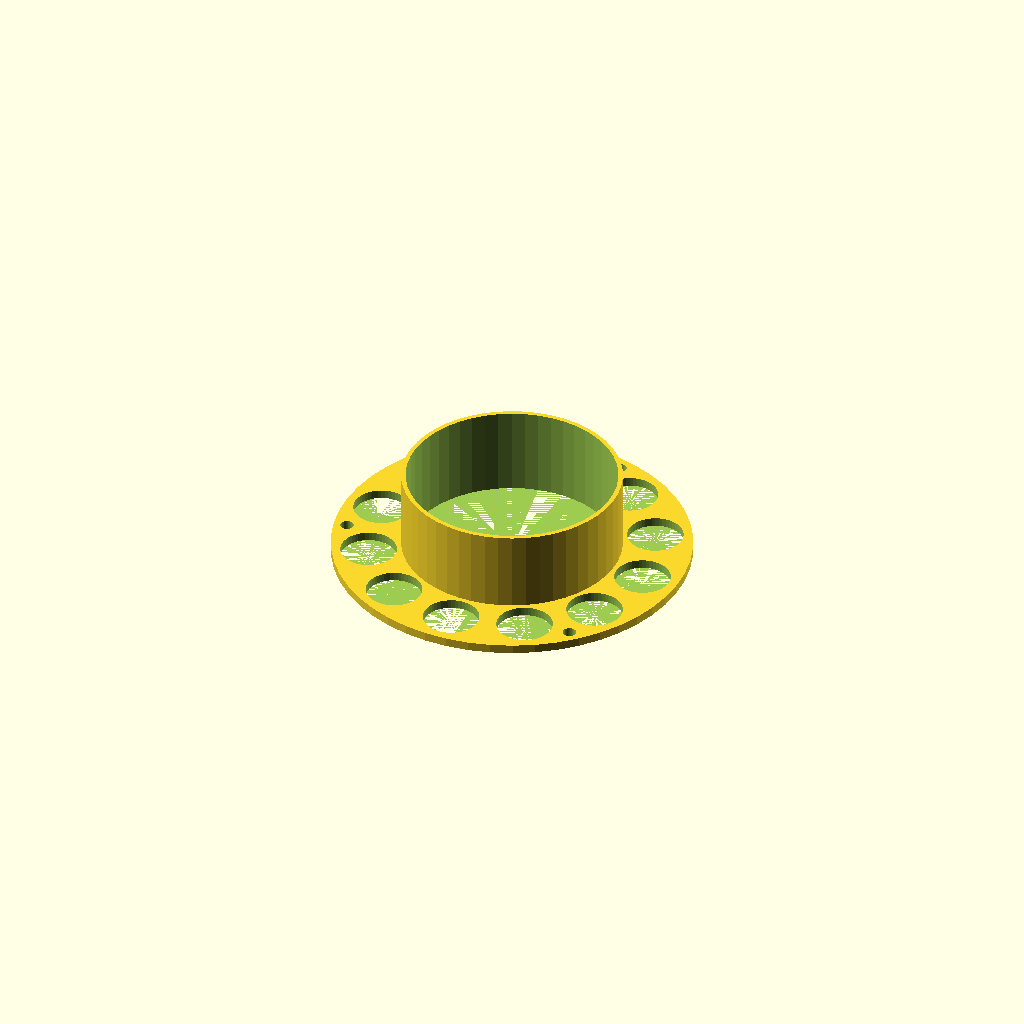
Cell 1 — every parameter at its default value.
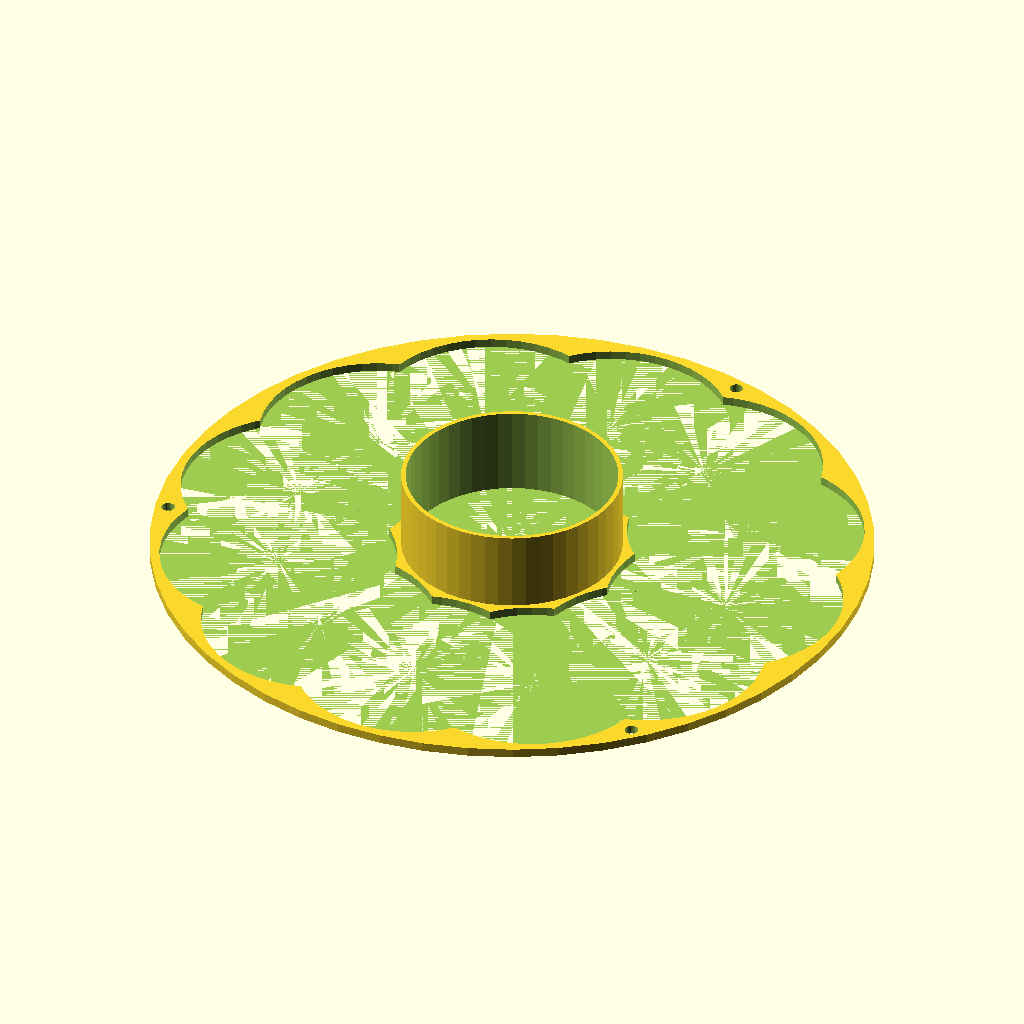
Cell 2: the same model with outer_dia = 160.
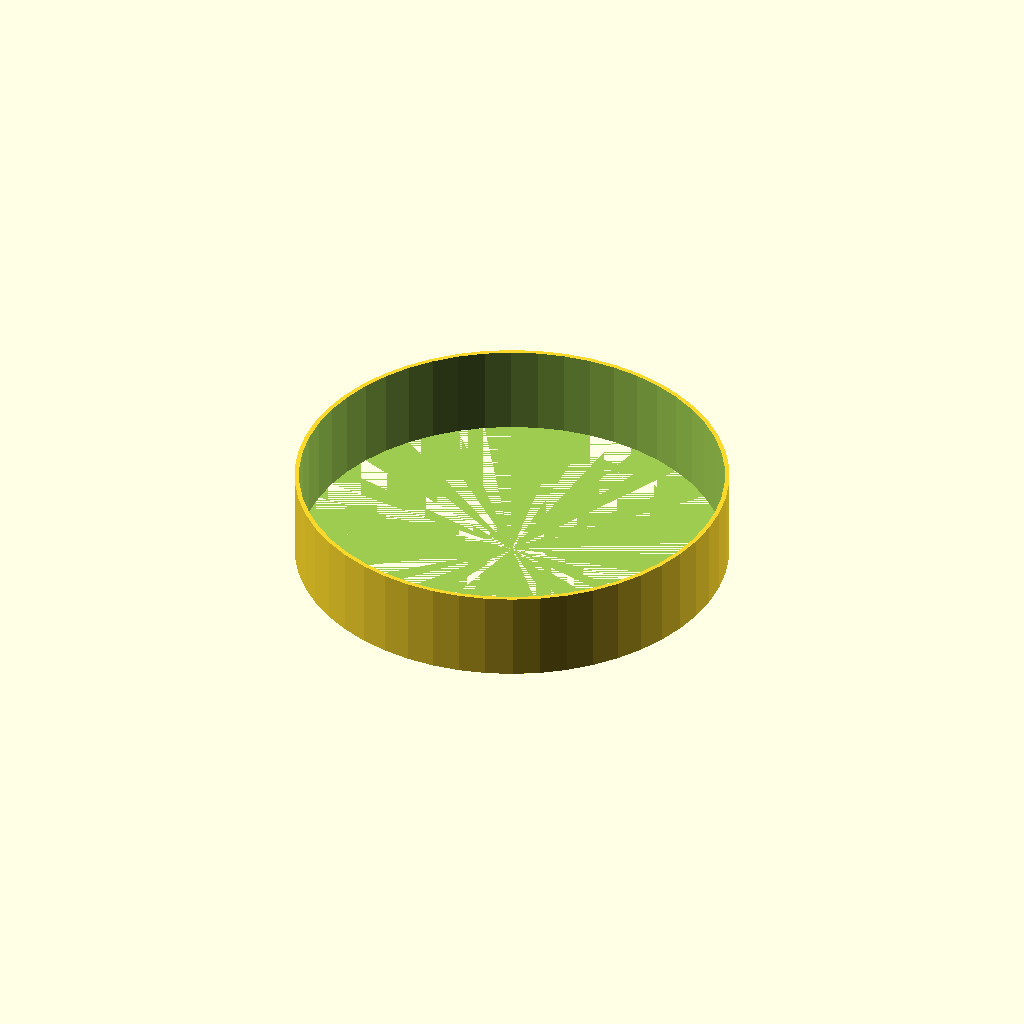
Cell 3: inner_dia = 94 (everything else at default).
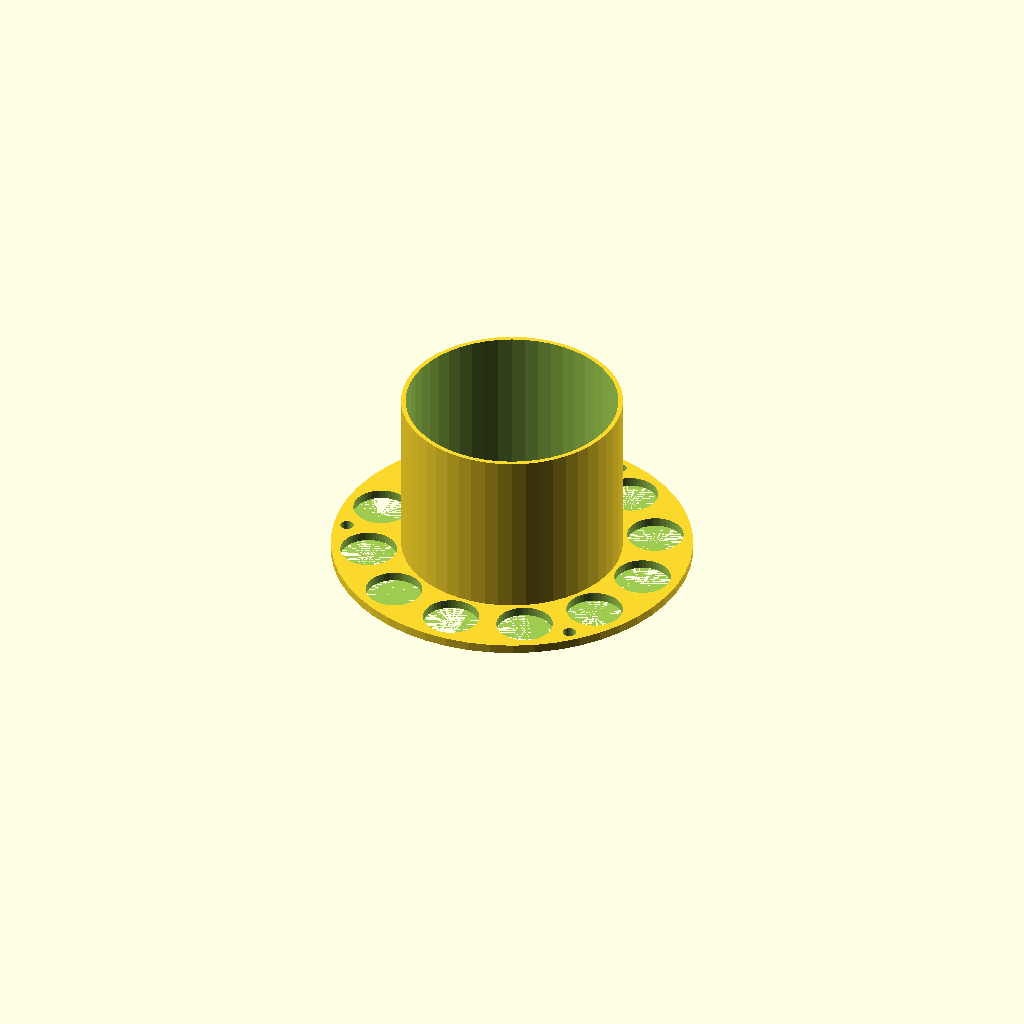
Cell 4: height = 40 (everything else at default).
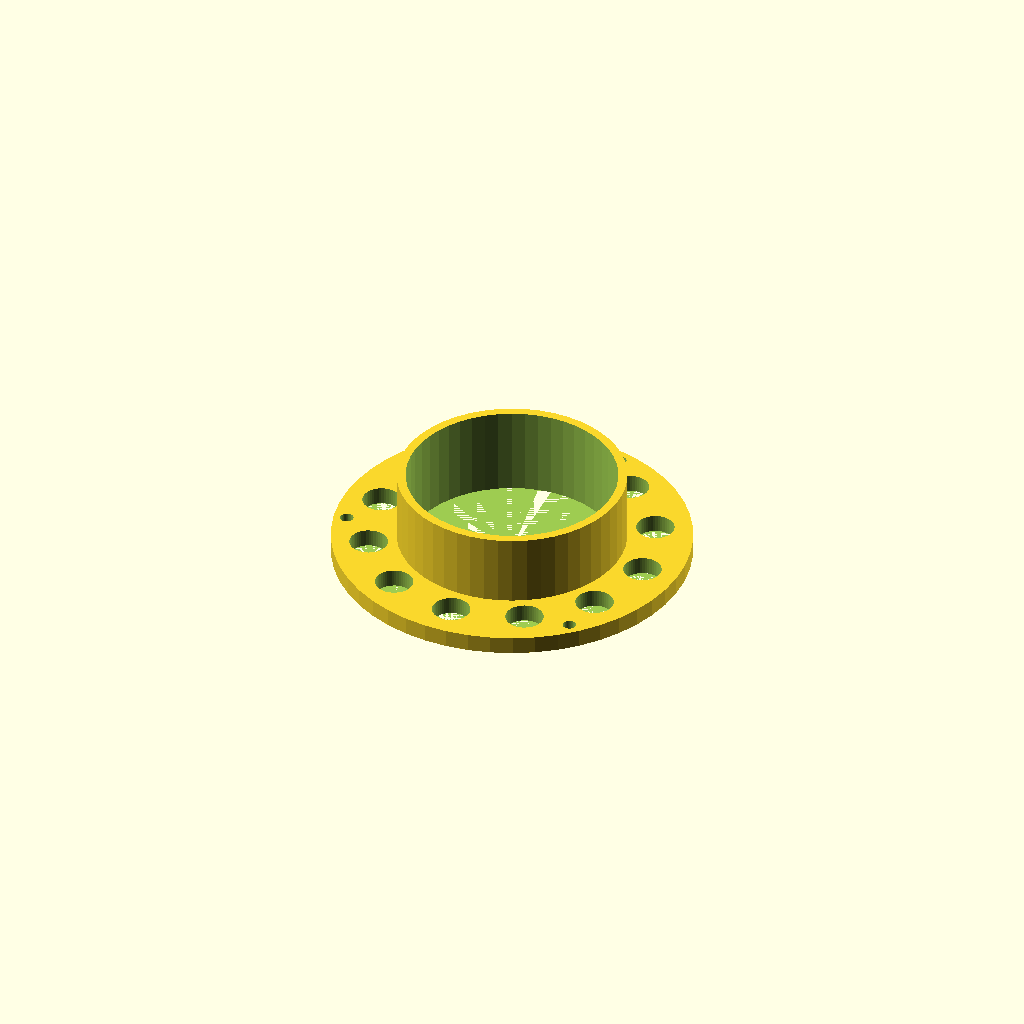
Cell 5: wall = 4 (everything else at default).
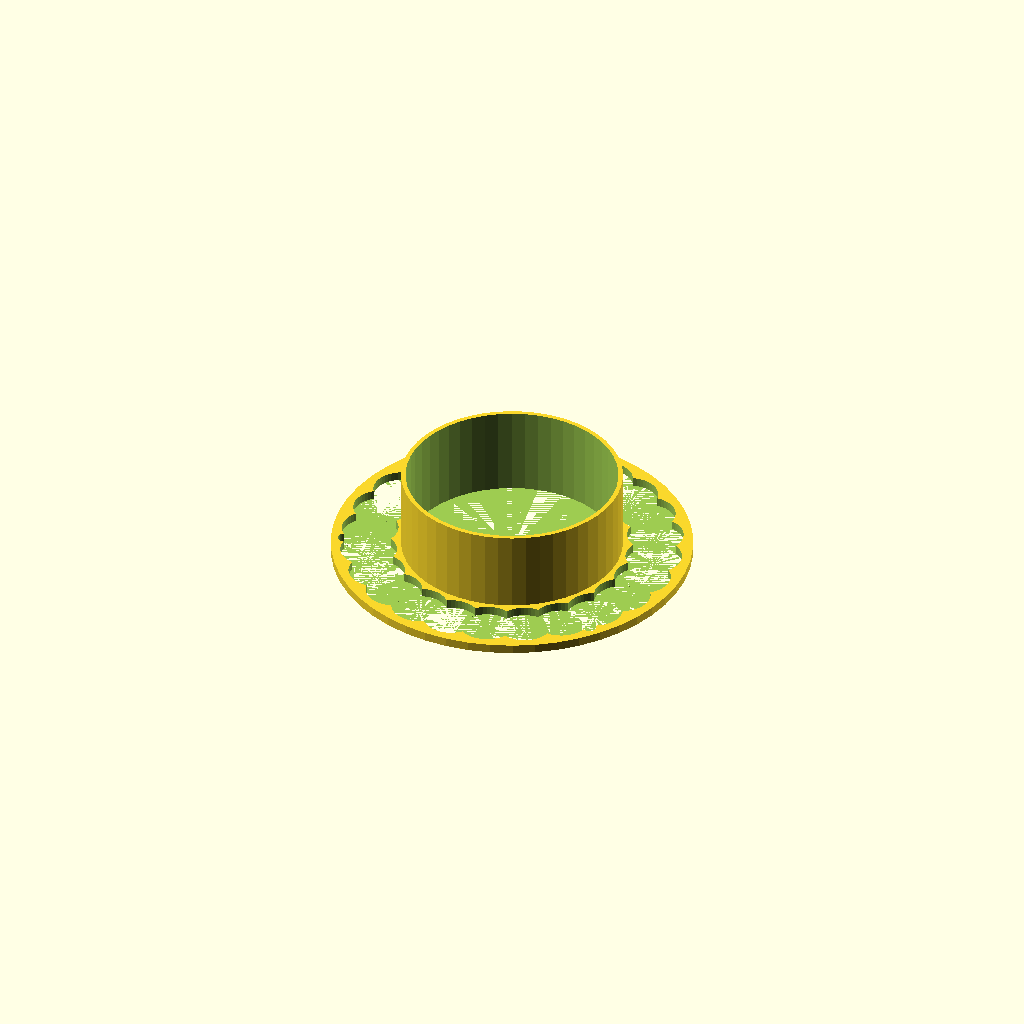
Cell 6 — holes set to 24, the other parameters unchanged.
All cells are drawn from one camera (rotation 55°, 0°, 25°, orthographic, colour scheme Cornfield), so only the parameter changes between them.
The OpenSCAD source (inputs/thingiverse/thing-1405596/files/cable_spool_bottom.scad):
$fn=50;

outer_dia =80;
inner_dia =47;
height=20;
//wall strength
wall=2;
//number of holes (should be devideable by num_holes)
holes=12;
//diameter of mounting holes
drill=3;


module calcdrill()
{
    
   n=0;
    
      if(holes%3==0) {
      for (i= [360/holes/2:360/3:360])
        {   
            D=(outer_dia-(2*drill));
            R=D/2;
            translate ([R*sin(i),R*cos(i),0])cylinder(d=drill,h=wall+1);
        }  
          }
 else if(holes%4==0) {       
     for (i= [360/holes/2:360/4:360])
        {   
            D=(outer_dia-(2*drill));
            R=D/2;
            translate ([R*sin(i),R*cos(i),0])cylinder(d=drill,h=wall+1);
        }  
       }
 else if(holes%5==0) {
            for (i= [360/holes/2:360/5:360])
        {   
            D=(outer_dia-(2*drill));
            R=D/2;
            translate ([R*sin(i),R*cos(i),0])cylinder(d=drill,h=wall+1);
        }  }
 else             {
            for (i= [360/holes/2:360/holes:360])
        {   
            D=(outer_dia-(2*drill));
            R=D/2;
            translate ([R*sin(i),R*cos(i),0])cylinder(d=drill,h=wall+1);
        }  }
 
}


difference()
{
       union()
       {
         cylinder(d=outer_dia,h=wall);
         cylinder(d=inner_dia+wall,h=height);
       }
       cylinder(d=inner_dia,height+1);
       
        

        for (i= [0:360/holes:360])
        {
            D=inner_dia+((outer_dia-inner_dia)/2);
            R=D/2;
            translate ([R*sin(i),R*cos(i),0])cylinder(d=((outer_dia-inner_dia)/2-(2*wall)),h=wall+1);
        }

        // create the drilling holes
        calcdrill();
        /*
        for (i= [360/holes/2:360/num_drill:360])
        {   
            D=(outer_dia-(2*drill));
            R=D/2;
            translate ([R*sin(i),R*cos(i),0])cylinder(d=drill,h=wall+1);
        }  
        */
        
}



       
Customizer parameters (derived from the source; name, type, default, range or options):
outer_dia: number, default 80
inner_dia: number, default 47
height: number, default 20
wall: number, default 2
holes: number, default 12
drill: number, default 3
